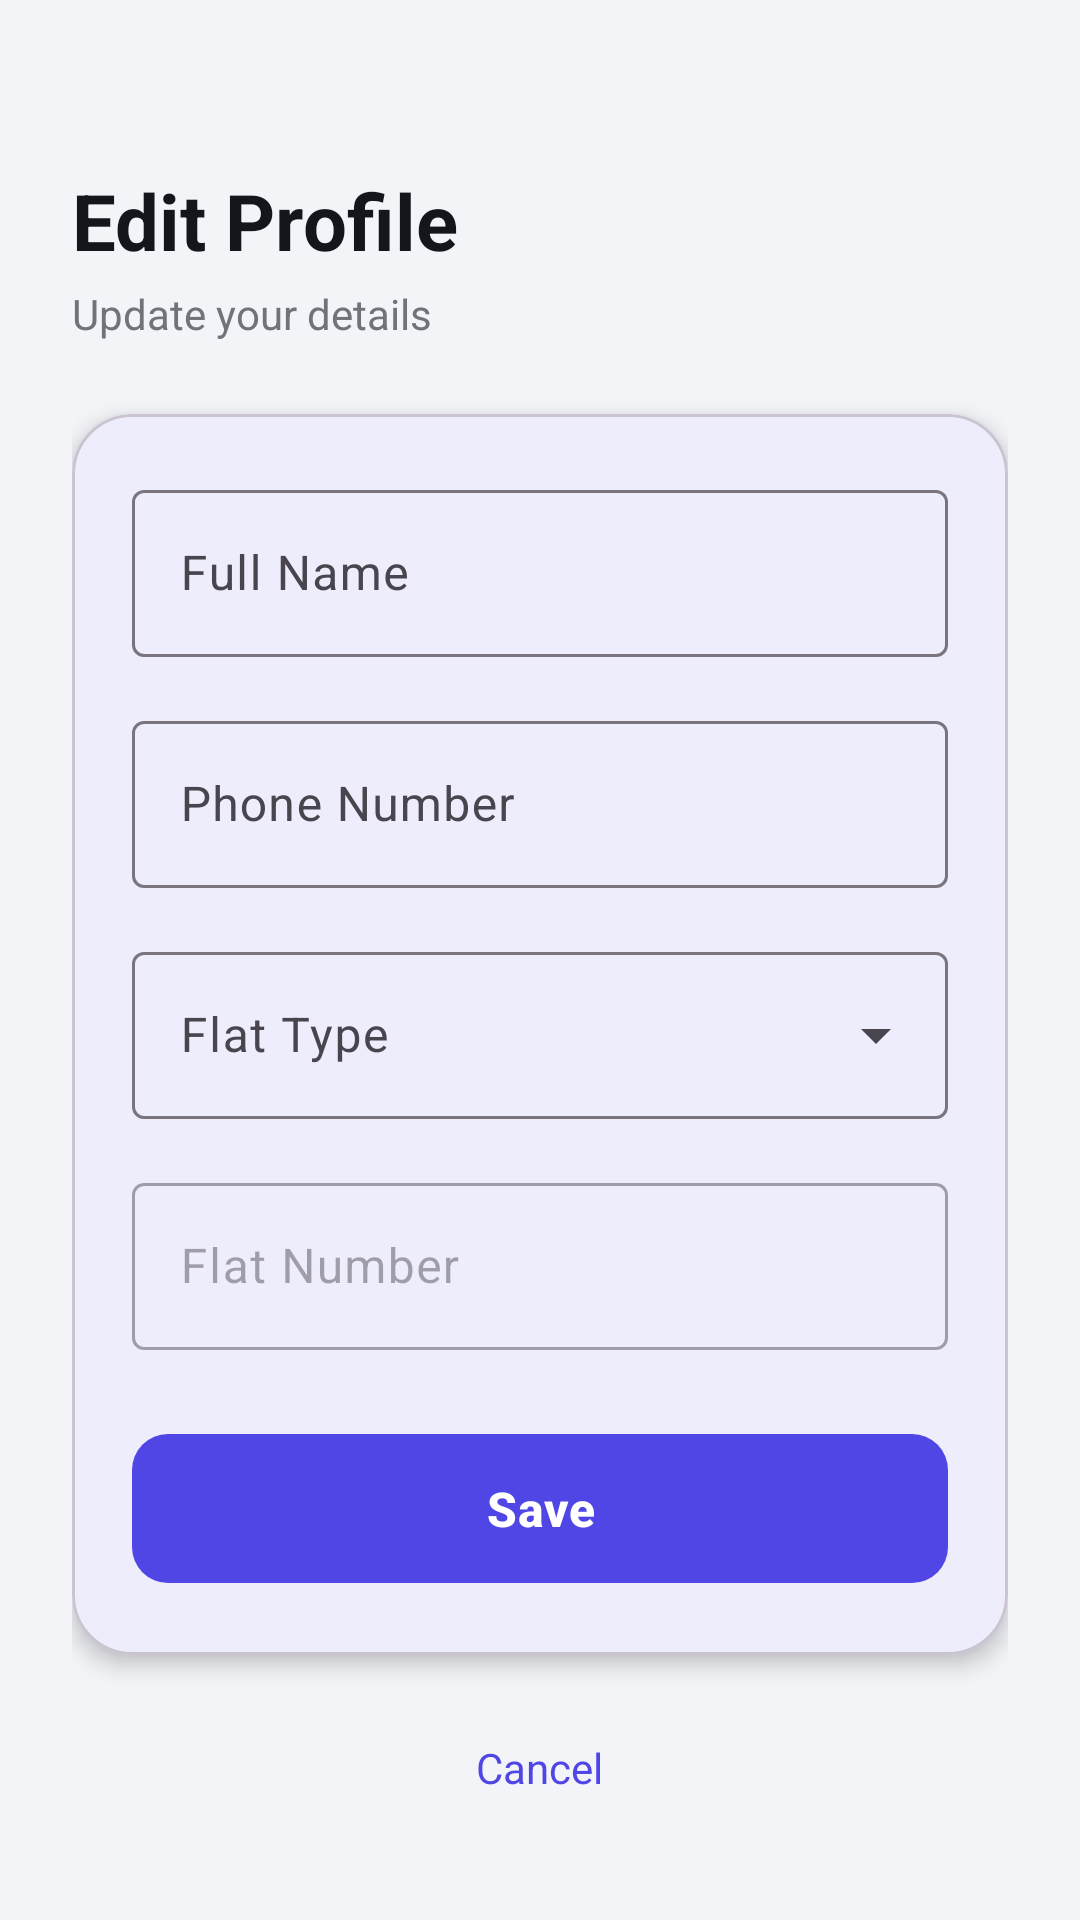

Layout XML and referenced resources for this Android screen:
<!-- AndroidManifest.xml: application theme Theme.SocietyConnect -->
<!-- res/layout/activity_edit_profile.xml -->
<?xml version="1.0" encoding="utf-8"?>
<ScrollView xmlns:android="http://schemas.android.com/apk/res/android"
    xmlns:app="http://schemas.android.com/apk/res-auto"
    android:layout_width="match_parent"
    android:layout_height="match_parent"
    android:background="@color/background"
    android:fillViewport="true">

    <LinearLayout
        android:layout_width="match_parent"
        android:layout_height="wrap_content"
        android:orientation="vertical"
        android:padding="24dp">

        <TextView
            android:layout_width="wrap_content"
            android:layout_height="wrap_content"
            android:text="@string/edit_profile"
            android:textColor="@color/text_primary"
            android:textSize="26sp"
            android:textStyle="bold"
            android:layout_marginTop="32dp" />

        <TextView
            android:layout_width="wrap_content"
            android:layout_height="wrap_content"
            android:text="@string/edit_profile_subtitle"
            android:textColor="@color/text_secondary"
            android:textSize="14sp"
            android:layout_marginTop="4dp"
            android:layout_marginBottom="24dp" />

        <com.google.android.material.card.MaterialCardView
            android:layout_width="match_parent"
            android:layout_height="wrap_content"
            app:cardCornerRadius="20dp"
            app:cardElevation="4dp">

            <LinearLayout
                android:layout_width="match_parent"
                android:layout_height="wrap_content"
                android:orientation="vertical"
                android:padding="20dp">

                <com.google.android.material.textfield.TextInputLayout
                    android:layout_width="match_parent"
                    android:layout_height="wrap_content"
                    android:hint="@string/name"
                    style="@style/Widget.Material3.TextInputLayout.OutlinedBox"
                    android:layout_marginBottom="16dp">
                    <com.google.android.material.textfield.TextInputEditText
                        android:id="@+id/etName"
                        android:layout_width="match_parent"
                        android:layout_height="wrap_content"
                        android:inputType="textPersonName|textCapWords" />
                </com.google.android.material.textfield.TextInputLayout>

                <com.google.android.material.textfield.TextInputLayout
                    android:layout_width="match_parent"
                    android:layout_height="wrap_content"
                    android:hint="@string/phone"
                    style="@style/Widget.Material3.TextInputLayout.OutlinedBox"
                    android:layout_marginBottom="16dp">
                    <com.google.android.material.textfield.TextInputEditText
                        android:id="@+id/etPhone"
                        android:layout_width="match_parent"
                        android:layout_height="wrap_content"
                        android:inputType="phone"
                        android:maxLength="10" />
                </com.google.android.material.textfield.TextInputLayout>

                <com.google.android.material.textfield.TextInputLayout
                    android:layout_width="match_parent"
                    android:layout_height="wrap_content"
                    android:hint="@string/flat_type"
                    style="@style/Widget.Material3.TextInputLayout.OutlinedBox.ExposedDropdownMenu"
                    android:layout_marginBottom="16dp">
                    <com.google.android.material.textfield.MaterialAutoCompleteTextView
                        android:id="@+id/actvFlatType"
                        android:layout_width="match_parent"
                        android:layout_height="wrap_content"
                        android:inputType="none" />
                </com.google.android.material.textfield.TextInputLayout>

                <com.google.android.material.textfield.TextInputLayout
                    android:layout_width="match_parent"
                    android:layout_height="wrap_content"
                    android:hint="@string/flat_no"
                    style="@style/Widget.Material3.TextInputLayout.OutlinedBox"
                    android:enabled="false"
                    android:layout_marginBottom="24dp">
                    <com.google.android.material.textfield.TextInputEditText
                        android:id="@+id/etFlatNo"
                        android:layout_width="match_parent"
                        android:layout_height="wrap_content"
                        android:enabled="false"
                        android:focusable="false" />
                </com.google.android.material.textfield.TextInputLayout>

                <com.google.android.material.button.MaterialButton
                    android:id="@+id/btnSave"
                    android:layout_width="match_parent"
                    android:layout_height="wrap_content"
                    android:text="@string/save"
                    style="@style/PrimaryButton" />

            </LinearLayout>
        </com.google.android.material.card.MaterialCardView>

        <TextView
            android:id="@+id/tvCancel"
            android:layout_width="wrap_content"
            android:layout_height="wrap_content"
            android:layout_gravity="center"
            android:layout_marginTop="20dp"
            android:text="@string/cancel"
            android:textColor="@color/primary"
            android:textSize="14sp"
            android:padding="8dp" />

    </LinearLayout>
</ScrollView>
<!-- resources referenced by this layout -->
<resources>
  <color name="background">#F3F4F8</color>
  <color name="primary">#4F46E5</color>
  <color name="text_primary">#15161C</color>
  <color name="text_secondary">#71727A</color>
  <string name="cancel">Cancel</string>
  <string name="edit_profile">Edit Profile</string>
  <string name="edit_profile_subtitle">Update your details</string>
  <string name="flat_no">Flat Number</string>
  <string name="flat_type">Flat Type</string>
  <string name="name">Full Name</string>
  <string name="phone">Phone Number</string>
  <string name="save">Save</string>
  <style name="PrimaryButton" parent="Widget.Material3.Button">
          <item name="android:paddingTop">14dp</item>
          <item name="android:paddingBottom">14dp</item>
          <item name="cornerRadius">12dp</item>
          <item name="android:textSize">16sp</item>
          <item name="android:textStyle">bold</item>
      </style>
  <style name="Theme.SocietyConnect" parent="Theme.Material3.Light.NoActionBar">
          <item name="colorPrimary">@color/primary</item>
          <item name="colorPrimaryVariant">@color/primary_dark</item>
          <item name="colorOnPrimary">@color/white</item>
          <item name="colorSecondary">@color/secondary</item>
          <item name="colorOnSecondary">@color/white</item>
          <item name="android:colorBackground">@color/background</item>
          <item name="colorSurface">@color/surface</item>
          <item name="android:statusBarColor">@color/primary_dark</item>
          <item name="android:navigationBarColor">@color/white</item>
      </style>
  <color name="primary_dark">#3B2FAE</color>
  <color name="white">#FFFFFF</color>
  <color name="secondary">#F97316</color>
  <color name="surface">#FFFFFF</color>
</resources>
